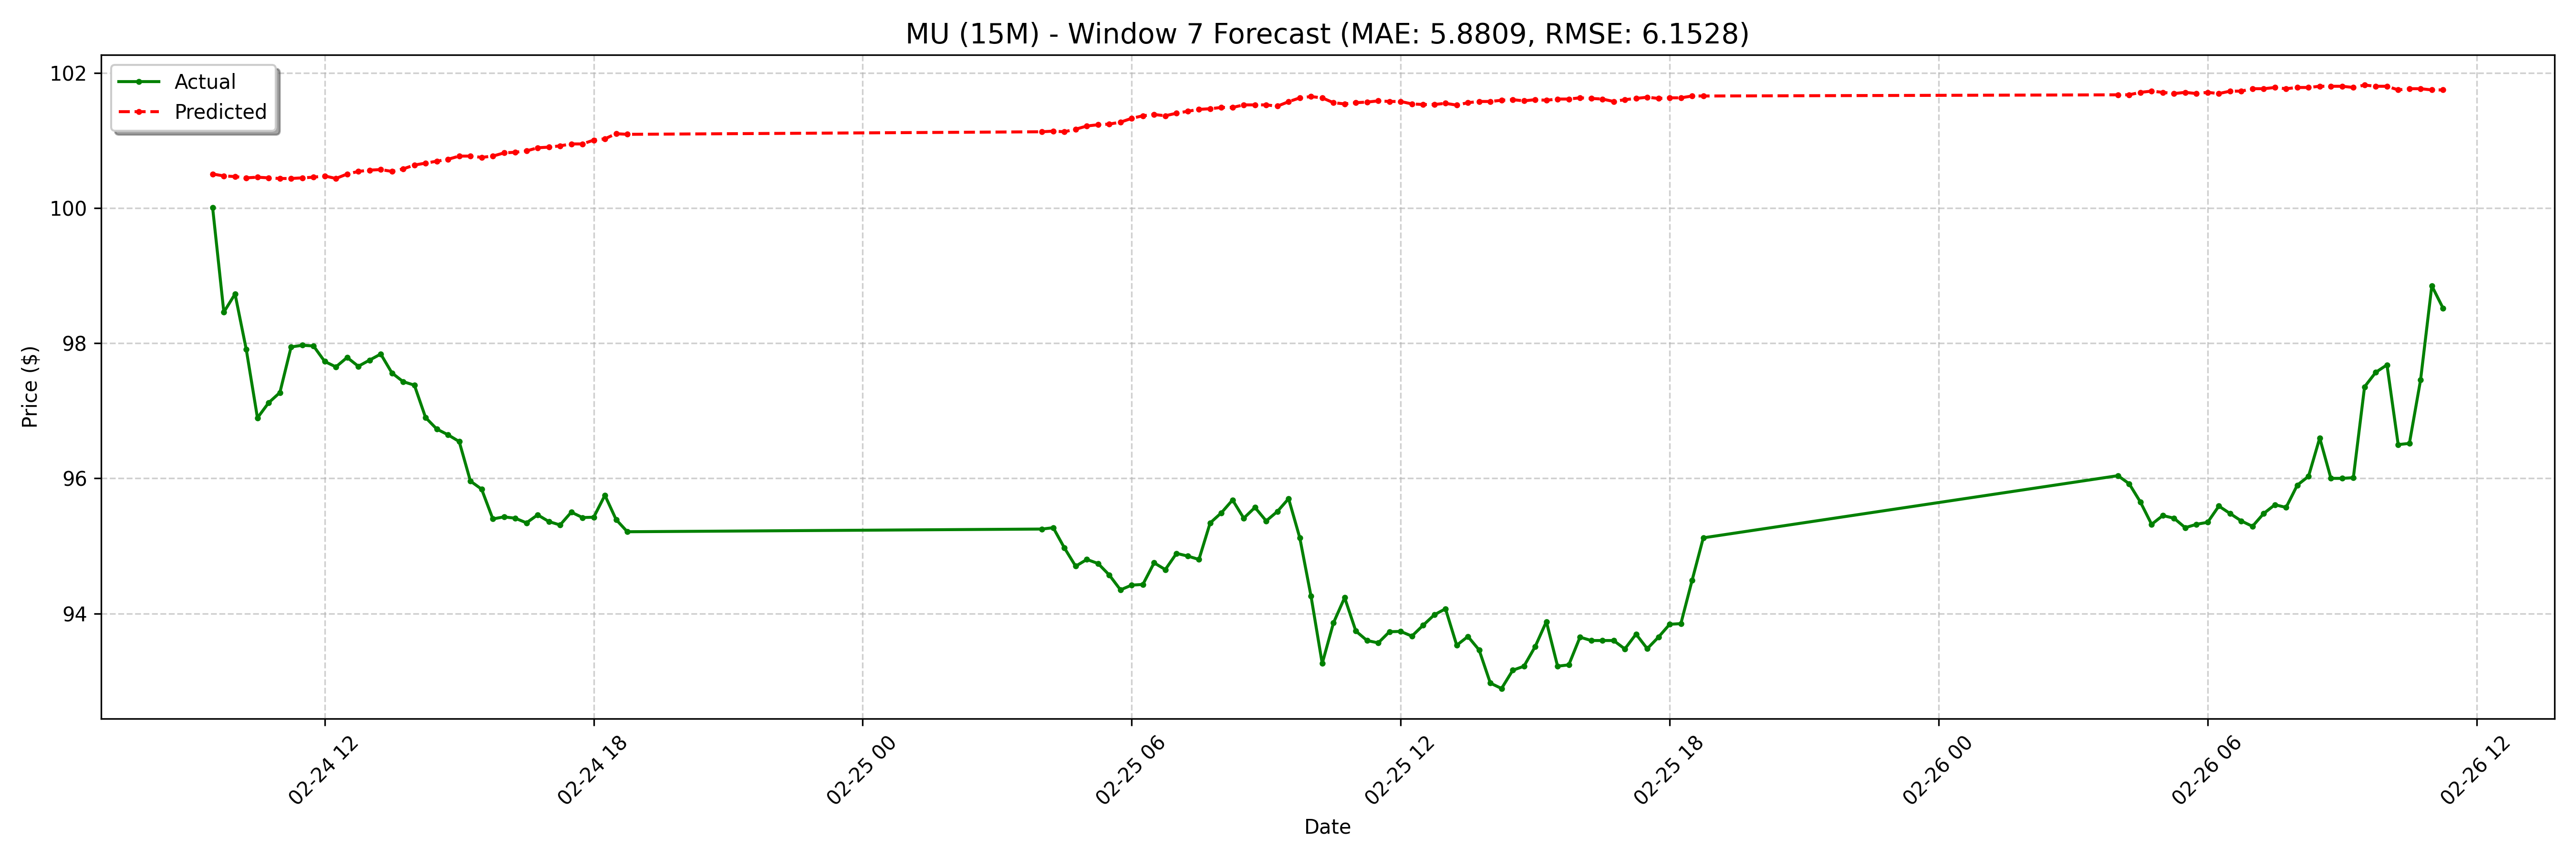

Values plotted in this chart, from the file beside it:
date, actual, forecast
2025-02-24 09:30:00-05:00, 100, 100.5
2025-02-24 09:45:00-05:00, 98.46, 100.5
2025-02-24 10:00:00-05:00, 98.73, 100.5
2025-02-24 10:15:00-05:00, 97.91, 100.4
2025-02-24 10:30:00-05:00, 96.89, 100.5
2025-02-24 10:45:00-05:00, 97.12, 100.4
2025-02-24 11:00:00-05:00, 97.27, 100.4
2025-02-24 11:15:00-05:00, 97.94, 100.4
2025-02-24 11:30:00-05:00, 97.97, 100.4
2025-02-24 11:45:00-05:00, 97.96, 100.5
2025-02-24 12:00:00-05:00, 97.73, 100.5
2025-02-24 12:15:00-05:00, 97.65, 100.4
2025-02-24 12:30:00-05:00, 97.79, 100.5
2025-02-24 12:45:00-05:00, 97.66, 100.5
2025-02-24 13:00:00-05:00, 97.75, 100.6
2025-02-24 13:15:00-05:00, 97.84, 100.6
2025-02-24 13:30:00-05:00, 97.56, 100.5
2025-02-24 13:45:00-05:00, 97.43, 100.6
2025-02-24 14:00:00-05:00, 97.38, 100.6
2025-02-24 14:15:00-05:00, 96.9, 100.7
2025-02-24 14:30:00-05:00, 96.73, 100.7
2025-02-24 14:45:00-05:00, 96.64, 100.7
2025-02-24 15:00:00-05:00, 96.55, 100.8
2025-02-24 15:15:00-05:00, 95.96, 100.8
2025-02-24 15:30:00-05:00, 95.84, 100.8
2025-02-24 15:45:00-05:00, 95.4, 100.8
2025-02-24 16:00:00-05:00, 95.43, 100.8
2025-02-24 16:15:00-05:00, 95.41, 100.8
2025-02-24 16:30:00-05:00, 95.34, 100.8
2025-02-24 16:45:00-05:00, 95.46, 100.9
2025-02-24 17:00:00-05:00, 95.36, 100.9
2025-02-24 17:15:00-05:00, 95.31, 100.9
2025-02-24 17:30:00-05:00, 95.5, 100.9
2025-02-24 17:45:00-05:00, 95.42, 100.9
2025-02-24 18:00:00-05:00, 95.42, 101
2025-02-24 18:15:00-05:00, 95.75, 101
2025-02-24 18:30:00-05:00, 95.39, 101.1
2025-02-24 18:45:00-05:00, 95.21, 101.1
2025-02-25 04:00:00-05:00, 95.25, 101.1
2025-02-25 04:15:00-05:00, 95.27, 101.1
2025-02-25 04:30:00-05:00, 94.97, 101.1
2025-02-25 04:45:00-05:00, 94.7, 101.2
2025-02-25 05:00:00-05:00, 94.8, 101.2
2025-02-25 05:15:00-05:00, 94.74, 101.2
2025-02-25 05:30:00-05:00, 94.57, 101.2
2025-02-25 05:45:00-05:00, 94.35, 101.3
2025-02-25 06:00:00-05:00, 94.42, 101.3
2025-02-25 06:15:00-05:00, 94.43, 101.4
2025-02-25 06:30:00-05:00, 94.75, 101.4
2025-02-25 06:45:00-05:00, 94.65, 101.4
2025-02-25 07:00:00-05:00, 94.89, 101.4
2025-02-25 07:15:00-05:00, 94.85, 101.4
2025-02-25 07:30:00-05:00, 94.8, 101.5
2025-02-25 07:45:00-05:00, 95.34, 101.5
2025-02-25 08:00:00-05:00, 95.49, 101.5
2025-02-25 08:15:00-05:00, 95.68, 101.5
2025-02-25 08:30:00-05:00, 95.41, 101.5
2025-02-25 08:45:00-05:00, 95.57, 101.5
2025-02-25 09:00:00-05:00, 95.37, 101.5
2025-02-25 09:15:00-05:00, 95.51, 101.5
... 68 more rows
